Run: headless pygame with SDL's dummy video driver; simulated clock (each Clock.tick advances the game by its frame time, no real sleeping); random seed 0; keys injected as events and as key.get_pressed() state; mouse plan: one left click at the window centre at the start of phase 2, then a move to the lower-right quarter at the start of phase 3.
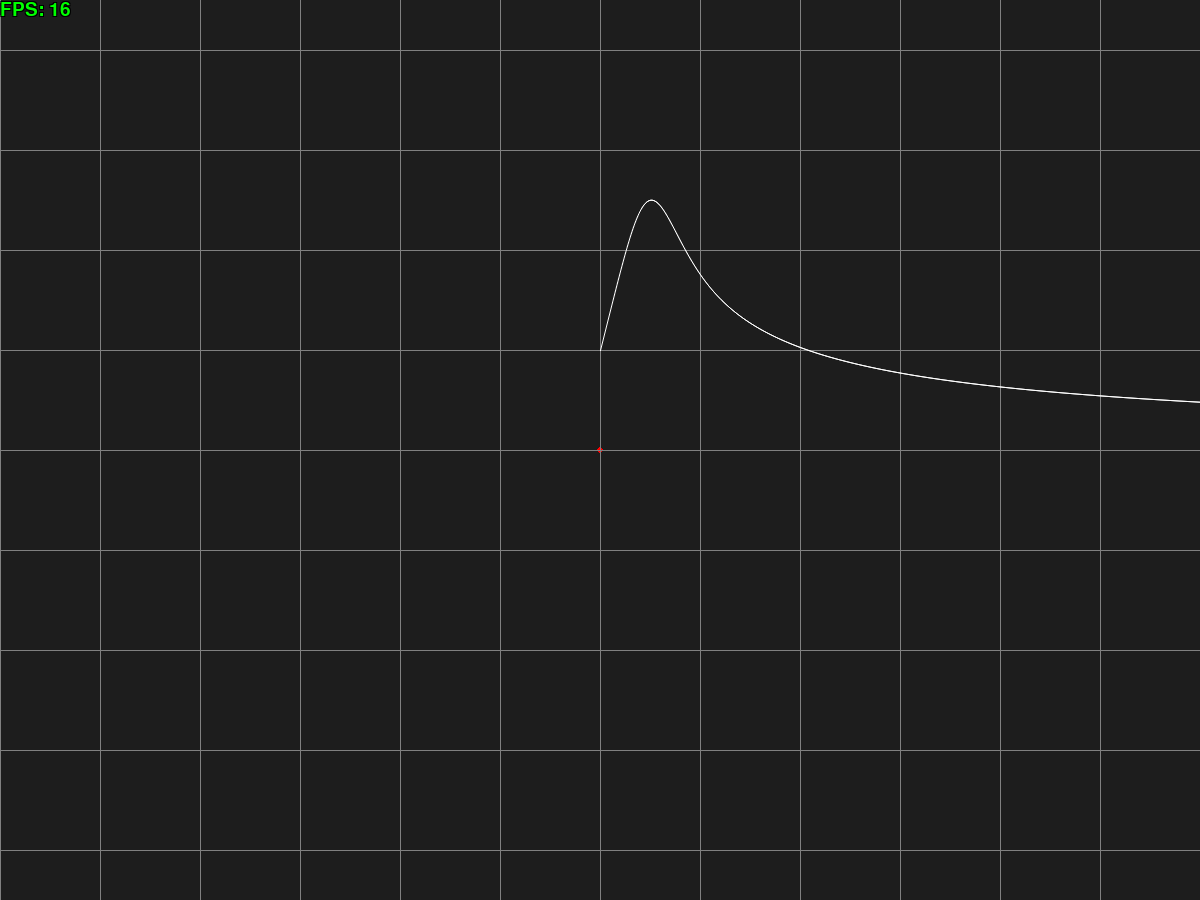
Frame 1 of 3 · flips 1–60 · no input
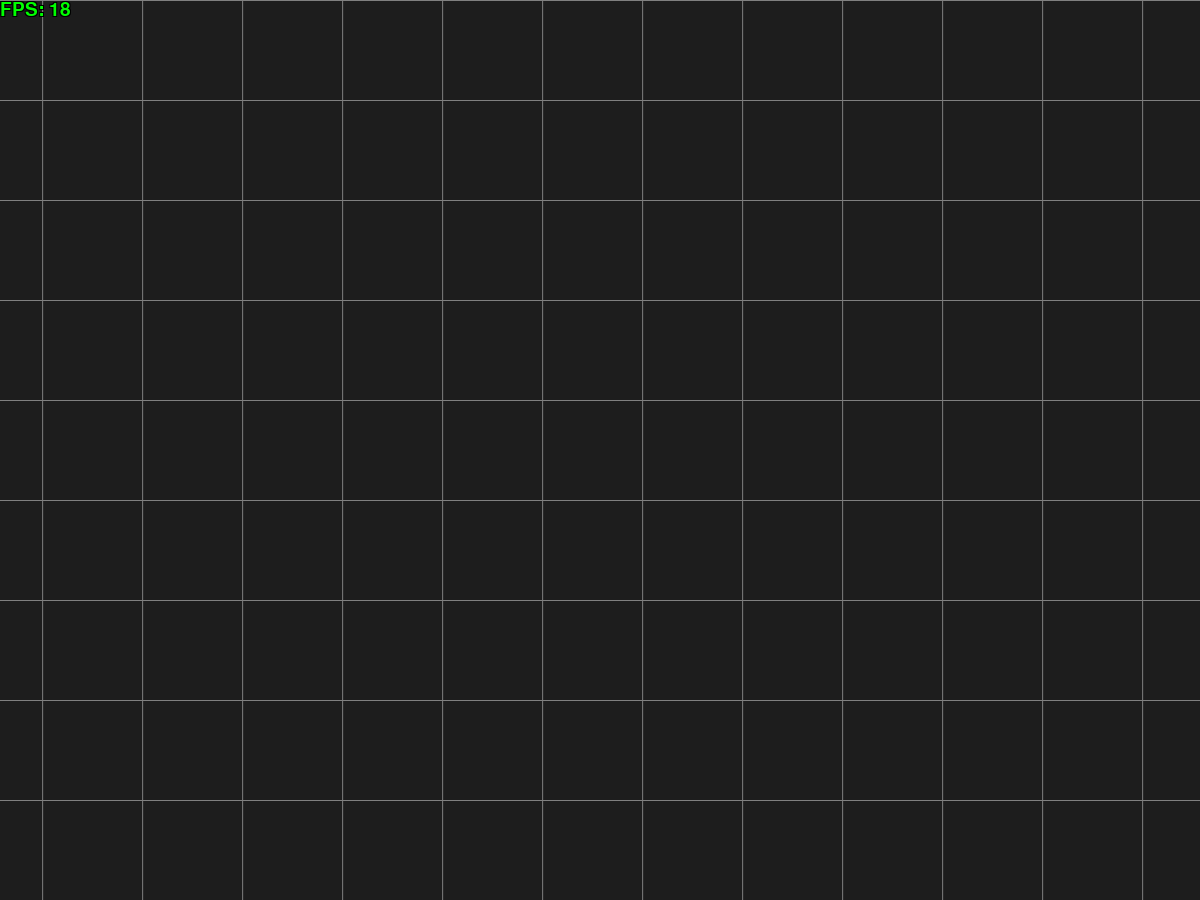
Frame 2 of 3 · flips 61–180 · clicked the window centre · tapped SPACE, RETURN · held RIGHT (→), D
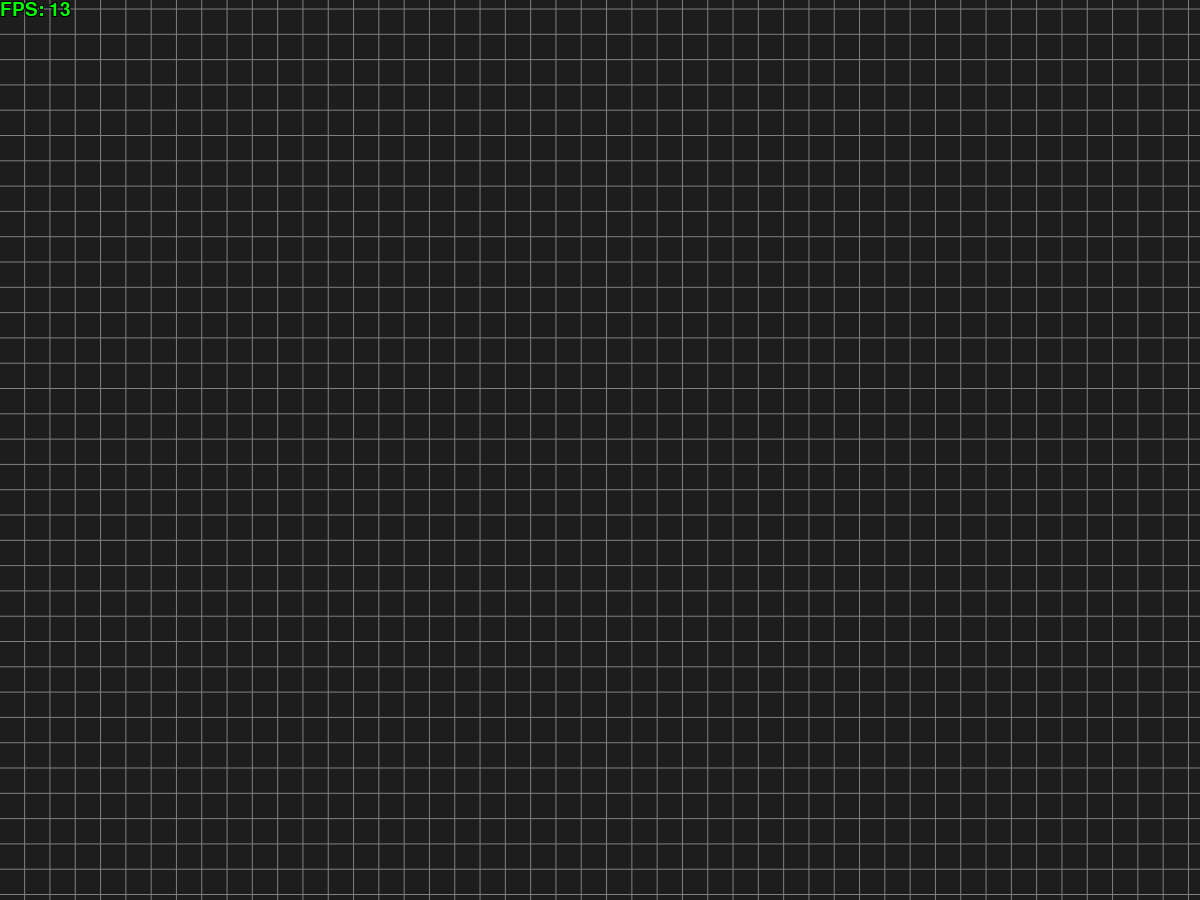
Frame 3 of 3 · flips 181–300 · moved the mouse to the lower-right quarter · held DOWN (↓), S

The pygame program that drew these frames:

import pygame
import time

pygame.init()

window_resolution = pygame.math.Vector2(1200, 900)
origin = pygame.math.Vector2(window_resolution.x / 2, window_resolution.y / 2)
display = pygame.display.set_mode(window_resolution, pygame.RESIZABLE)
pygame.display.set_caption(__file__.split("\\")[-1])

run = True
fps = 480  # 0 for unlimited
time_prev = time.time()
clock = pygame.time.Clock()


class Color:
    black = (0, 0, 0)
    white = (255, 255, 255)
    red = (255, 0, 0)
    yellow = (255, 255, 0)
    green = (0, 255, 0)
    cyan = (0, 255, 255)
    blue = (0, 0, 255)
    gray = (128, 128, 128)
    kc_gray = (29, 29, 29)


# Text
pygame.font.init()
font = pygame.font.SysFont("leelawadeeuisemilight", int(window_resolution.y / 32))


def show_fps(delta_time, text_color=(0, 255, 0), outline_color=(0, 0, 0)):
    text = f"FPS: {int(1 / delta_time)}"
    fps_text = font.render(text, True, text_color)
    fps_outline = font.render(text, True, outline_color)
    display.blit(fps_outline, (-1, -1))
    display.blit(fps_outline, (-1, 1))
    display.blit(fps_outline, (1, -1))
    display.blit(fps_outline, (1, 1))
    display.blit(fps_text, (0, 0))


def y_(x, y):
    return 4 - x**2 * y**3


n_iterations = 10000
step_size = 0.01

draw_scale = 1 / step_size

while run:
    x = 0
    y = 1

    # Calculate dt
    time_now = time.time()
    dt = time_now - time_prev
    time_prev = time_now

    # Event loop
    for event in pygame.event.get():
        if event.type == pygame.QUIT:
            run = False

        # Resize window event
        if event.type == pygame.VIDEORESIZE:
            window_resolution = pygame.math.Vector2(event.w, event.h)
            display = pygame.display.set_mode(window_resolution, pygame.RESIZABLE)

    keys = pygame.key.get_pressed()
    if keys[pygame.K_UP]:
        draw_scale += 10 * dt
    if keys[pygame.K_DOWN]:
        draw_scale -= 10 * dt
    if keys[pygame.K_w]:
        origin.y -= 50 * dt
    if keys[pygame.K_s]:
        origin.y += 50 * dt
    if keys[pygame.K_a]:
        origin.x -= 50 * dt
    if keys[pygame.K_d]:
        origin.x += 50 * dt

    mouse_buttons = pygame.mouse.get_pressed()
    mouse_position = pygame.math.Vector2(pygame.mouse.get_pos())
    if not mouse_buttons[0]:
        select_pos = mouse_position
        select_origin = origin

    else:
        delta_pos = mouse_position - select_pos
        origin = select_origin + delta_pos

    # Draw
    display.fill(Color.kc_gray)

    pygame.draw.circle(display, Color.red, origin, 3)

    x_start = min(-(int(origin.x) // int(draw_scale)), 0)
    x_end = max(int(window_resolution.x - origin.x) // int(draw_scale), 0)

    for i in range(x_start, x_end + 1):
        grid_x = i * draw_scale + origin.x
        pygame.draw.aaline(display, Color.gray, (grid_x, 0), (grid_x, window_resolution.y))

    y_start = min(-(int(origin.y) // int(draw_scale)), 0)
    y_end = max(int(window_resolution.y - origin.y) // int(draw_scale), 0)

    for i in range(y_start, y_end + 1):
        draw_y = i * draw_scale + origin.y
        pygame.draw.aaline(display, Color.gray, (0, draw_y), (window_resolution.x, draw_y))

    for i in range(-n_iterations, n_iterations):
        last_x = x
        last_y = y
        y += y_(x, y) * step_size
        x += step_size

        point_start = pygame.math.Vector2(last_x, max(min(last_y * -1, window_resolution.y),
                                                      -window_resolution.y)) * draw_scale + origin
        point_end = pygame.math.Vector2(x, max(min(y * -1, window_resolution.y),
                                               -window_resolution.y)) * draw_scale + origin

        pygame.draw.aaline(display, Color.white, point_start, point_end)

    show_fps(dt)
    pygame.display.update()
    if fps > 0:
        clock.tick(fps)
